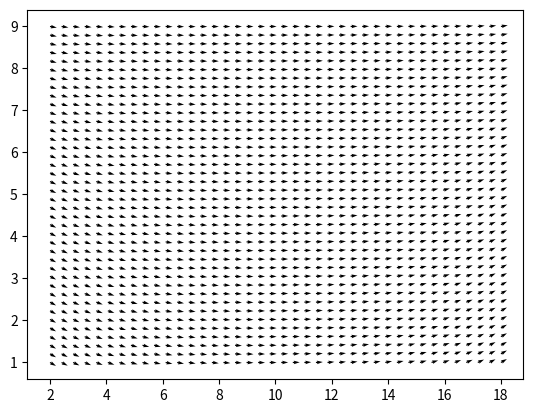

Reproduce this figure in Python.
import numpy as np
from numpy import hypot as hyp
import matplotlib.pyplot as plt

# numpy.linalg.solve
# numpy.solve
# numpy.linalg.inverse

H  = 10   #Wall Height in m
W  = 20   #Wall Width in m
g  = 9.81 #Acceleration of gravity in m/s^2
m  = 10   #The robot mass in kg

h  = .5   #Robot height in m
w  = .5   #Robot width in m

bx = W * .1   #Buffer in meters between the edge of the wall and the edge of the mural   
by = H * .1

H = float(H)
W = float(W)

## Calculates the direction of +X on the robot
def calc_angle(x, y): 
	xp = W - x
	yp = H - y

	tan1 = -yp/x
	tan2 =  yp/xp
	tan3 =  y/x
	tan4 = -y/xp

	sin1 = yp/hyp(x , yp)
	sin2 = yp/hyp(xp, yp)
	sin3 = -y/hyp(x , y )
	sin4 = -y/hyp(xp, y )

	cos1 = -x/hyp(x , yp)
	cos2 = xp/hyp(xp, yp)
	cos3 = -x/hyp(x , y )
	cos4 = xp/hyp(xp, y )

	## Calculate dummy variables for tension
	T3 = 0 #m*g *(x/W)**2 
	T4 = 0 #m*g - T3

	## Calculate other two tensions
	T1 = (m*g + T3*(tan2*cos3 - sin2) + T4*(tan2*cos4 - sin4))/(sin1 - tan2*cos1)
	T2 = (m*g + T3*(tan1*cos3 - sin3) + T4*(tan1*cos4 - sin4))/(sin2 - tan1*cos2)

	## Calculate the rotation of the robot
	phi_top = -(-h*T1*cos1 + w*T2*sin2 - h*T2*cos2 + w*T4*sin4 - .5*w*m*g)
	phi_bot =  (-h*T1*sin1 - h*T2*sin2 - w*T2*cos2 - w*T4*cos4 + .5*h*m*g)

	angle = np.arctan(phi_top/phi_bot)

	return [np.cos(angle), np.sin(angle)]


## Takes an pixel's Y coordinates and maps them to new coordinates along the wall
def map_to_wall(coordinate, size, can_number):

	## Robot layout:
	## RIGHT (-) [---1----2-XX-3----4---] LEFT (+)

	## XX marks this middle of the robot
	## #'s mark the can number

	x_center = coordinate[0]
	y_center = coordinate[1]

	x_size = size[0]
	y_size = size[1]

	## Maps the X,Y centers to the wall
	x_adjusted = (x_center * W - 2*bx)/x_size + bx
	y_adjusted = (y_center * H - 2*by)/y_size + by

	offset_direction = calc_angle(x_adjusted, y_adjusted)


	##Approximation of the can's holder size
	##Estimations will be replaced with 
	##Measurements later.
	holder_len = w/4 - .05
	
	can_location_x = x_adjusted + holder_len*(can_number - 5/2)*offset_direction[0]
	can_location_y = y_adjusted - holder_len*(can_number - 5/2)*offset_direction[1] 


	return [can_location_x, can_location_y]


if __name__ == "__main__":
	## For vector plot
	x_axis = np.linspace(bx, W - bx, 40)
	y_axis = np.linspace(by, H - by, 40)

	X, Y, EX, EY = [], [], [], []

	for x in x_axis:
		for y in y_axis:
			X.append(x)
			Y.append(y)
			EX.append(calc_angle(x, y)[0])
			EY.append(calc_angle(x, y)[1])
	plt.quiver(X,Y,EX,EY)

	## For heatmap

	# out = calc_angle(x_axis[:,None], y_axis[None,:])
	# plt.pcolor(out,cmap=plt.cm.Reds)

	plt.show()
